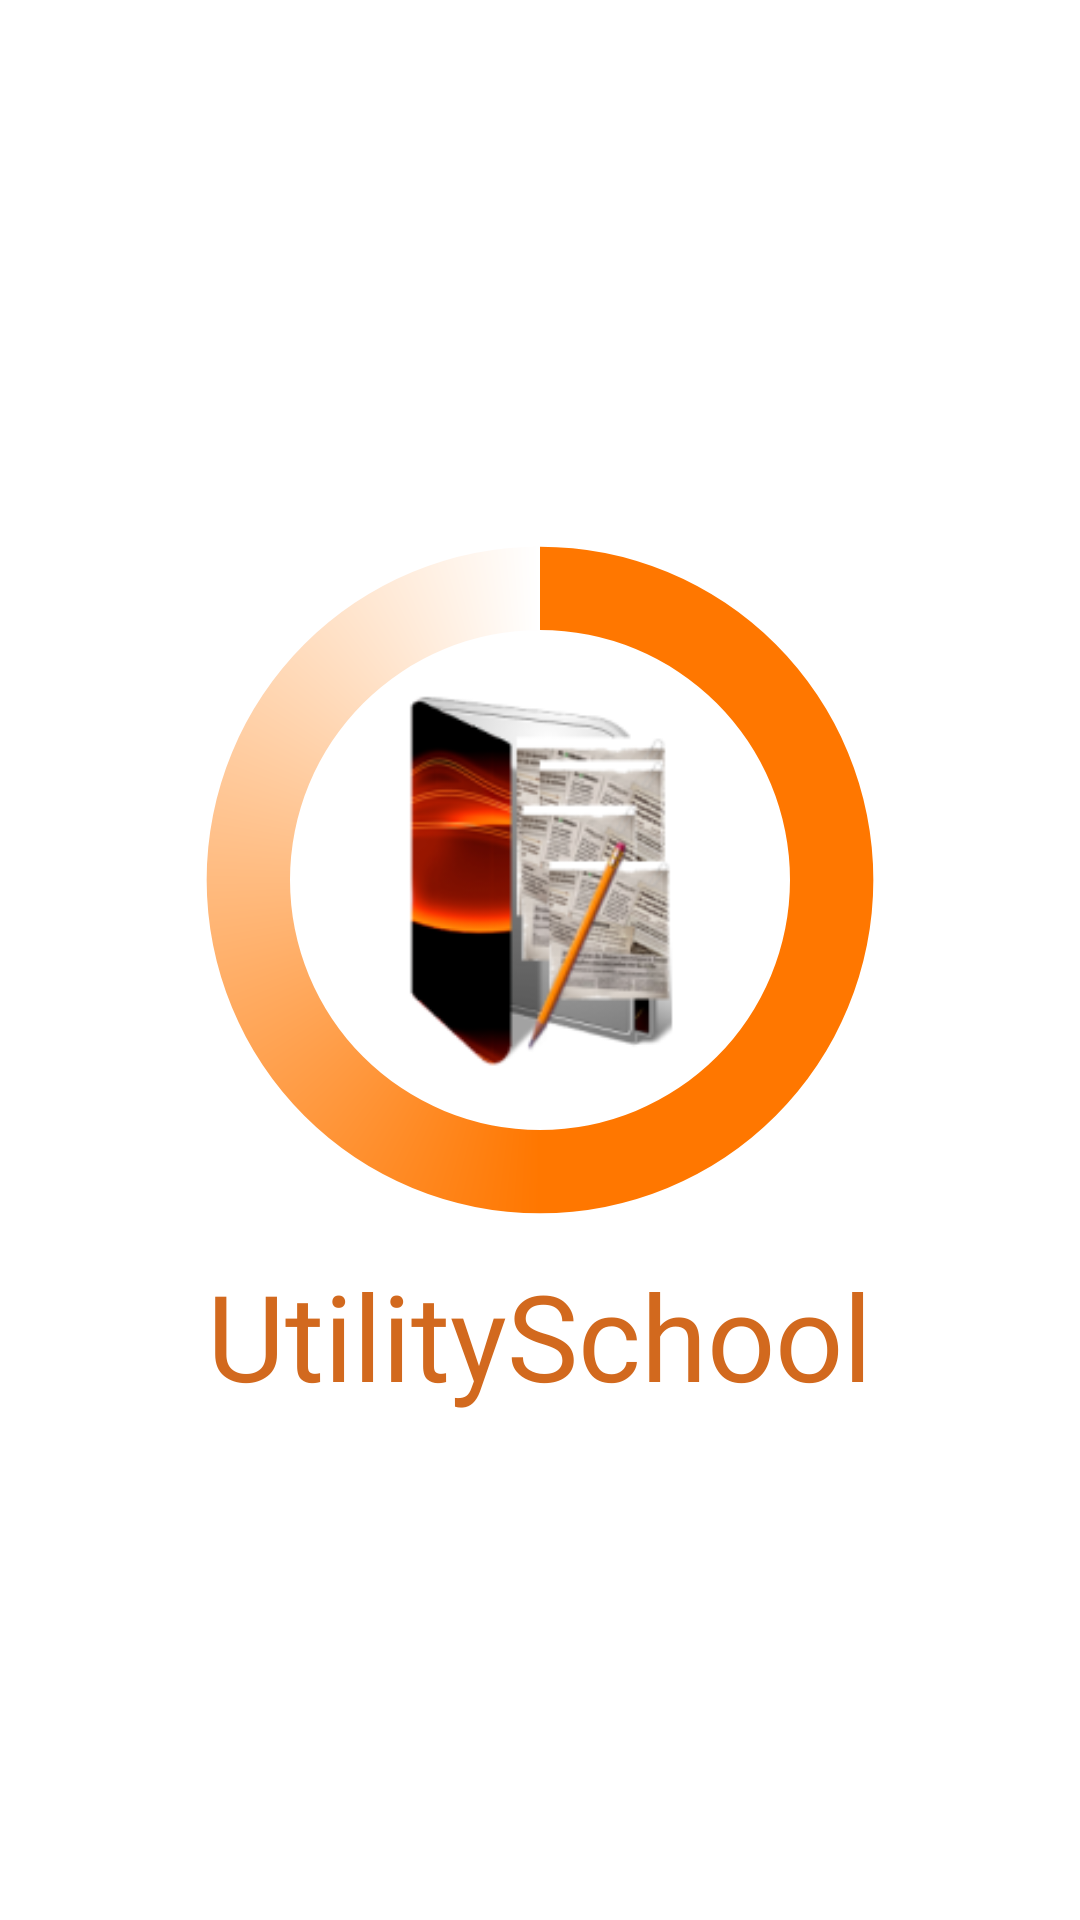

Layout XML and referenced resources for this Android screen:
<!-- AndroidManifest.xml: activity theme AppTheme.NoActionBar. -->
<!-- res/layout/activity_splash.xml -->
<?xml version="1.0" encoding="utf-8"?>
<RelativeLayout
    xmlns:android="http://schemas.android.com/apk/res/android" android:layout_width="match_parent"
    android:layout_height="match_parent">



    <LinearLayout
        android:layout_width="match_parent"
        android:layout_height="wrap_content"
        android:orientation="vertical"
        android:layout_centerVertical="true">

        <ProgressBar
            android:indeterminateDrawable="@drawable/splash_design"
            android:layout_width="250dp"
            android:layout_height="250dp"
            android:layout_gravity="center"
            android:background="@mipmap/ic_launcher_foreground"
            />
        <TextView
            android:layout_gravity="center_horizontal"
            android:layout_width="wrap_content"
            android:layout_height="wrap_content"
            android:fontFamily="@font/clootie"
            android:textSize="40dp"
            android:text="@string/app_name"
            android:textColor="@color/chocolate"

            />
    </LinearLayout>


</RelativeLayout>
<!-- resources referenced by this layout -->
<resources>
  <color name="chocolate">#D2691E</color>
  <!-- drawable splash_design (drawable) -->
  <?xml version="1.0" encoding="utf-8"?>
  <rotate xmlns:android="http://schemas.android.com/apk/res/android"
      android:fromDegrees="-90"
      android:pivotX="50%"
      android:pivotY="50%"
      android:toDegrees="270"
      >
      <shape android:useLevel="false"
          android:shape="ring">
  
          <gradient
              android:endColor="@color/white"
              android:centerColor="@color/colorPrimary"
              android:startColor="@color/colorPrimary"
              android:type="sweep"
              android:useLevel="false"
  
              />
  
  
      </shape>
  </rotate>
  <!-- mipmap ic_launcher_foreground: png bitmap (mipmap-hdpi, 10147 bytes) -->
  <string name="app_name">UtilitySchool</string>
  <style name="AppTheme.NoActionBar." parent="AppTheme">
          <item name="windowActionBar">false</item>
          <item name="windowNoTitle">true</item>
          <item name="android:statusBarColor">@color/transparent</item>
          <item name="android:windowTranslucentStatus">true</item>
      </style>
  <color name="white">#FFFFFF</color>
  <color name="colorPrimary">#FF70</color>
  <style name="AppTheme" parent="Theme.MaterialComponents.Light.DarkActionBar">
  
          
          
          <item name="colorPrimary">@color/colorAccent</item>
          <item name="colorPrimaryDark">@color/shadow_bottom</item>
          <item name="colorAccent">@color/colorAccentLight</item>
      </style>
  <color name="transparent">#00000000</color>
  <color name="colorAccent">#CD853F</color>
  <color name="shadow_bottom">#DFA46F</color>
  <color name="colorAccentLight">#FF9248</color>
</resources>
